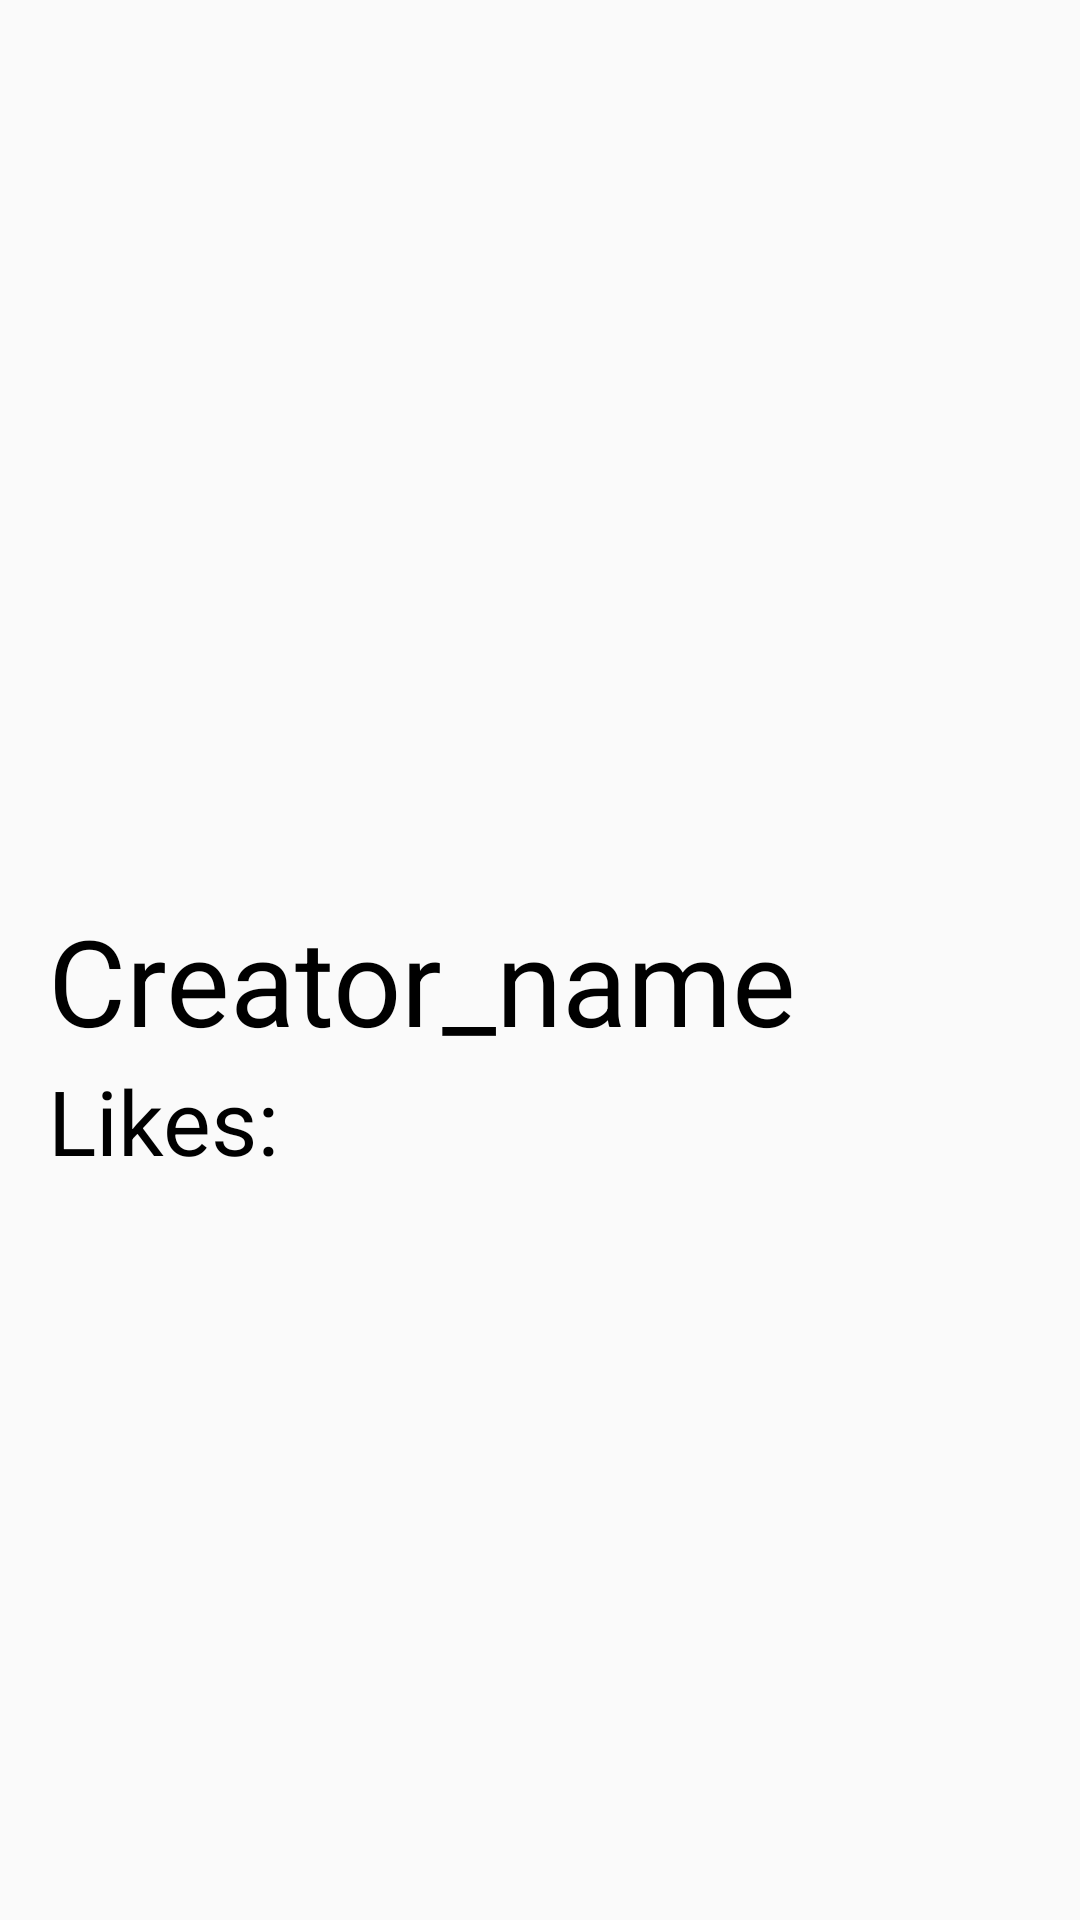

Reconstruct the res/layout file that produces this screen, plus the resources it refers to.
<!-- AndroidManifest.xml: application theme AppTheme -->
<!-- res/layout/activity_detail.xml -->
<?xml version="1.0" encoding="utf-8"?>
<LinearLayout xmlns:android="http://schemas.android.com/apk/res/android"
    xmlns:app="http://schemas.android.com/apk/res-auto"
    xmlns:tools="http://schemas.android.com/tools"
    android:layout_width="match_parent"
    android:layout_height="match_parent"
    android:orientation="vertical"
    tools:context="com.example.FJU_Store.DetailActivity">

    <ImageView
        android:id="@+id/image_view_detail"
        android:layout_width="match_parent"
        android:layout_height="300dp"
        android:src="@mipmap/ic_launcher"/>

    <TextView
        android:id="@+id/text_view_creator_detail"
        android:layout_width="wrap_content"
        android:layout_height="wrap_content"
        android:text="Creator_name"
        android:textSize="40sp"
        android:textColor="@android:color/black"
        android:layout_marginStart="16dp"
        android:layout_marginEnd="16dp"/>

    <TextView
        android:id="@+id/text_view_like_detail"
        android:layout_width="wrap_content"
        android:layout_height="wrap_content"
        android:text="Likes: "
        android:textSize="30sp"
        android:textColor="@android:color/black"
        android:layout_marginStart="16dp"
        android:layout_marginEnd="16dp"/>

</LinearLayout>
<!-- resources referenced by this layout -->
<resources>
  <style name="AppTheme" parent="Theme.AppCompat.Light.NoActionBar">
          
          <item name="colorPrimary">@color/colorPrimary</item>
          <item name="colorPrimaryDark">@color/colorPrimaryDark</item>
          <item name="colorAccent">@color/colorAccent</item>
      </style>
  <color name="colorPrimary">#00574B</color>
  <color name="colorPrimaryDark">#00574B</color>
  <color name="colorAccent">#CE3069</color>
</resources>
